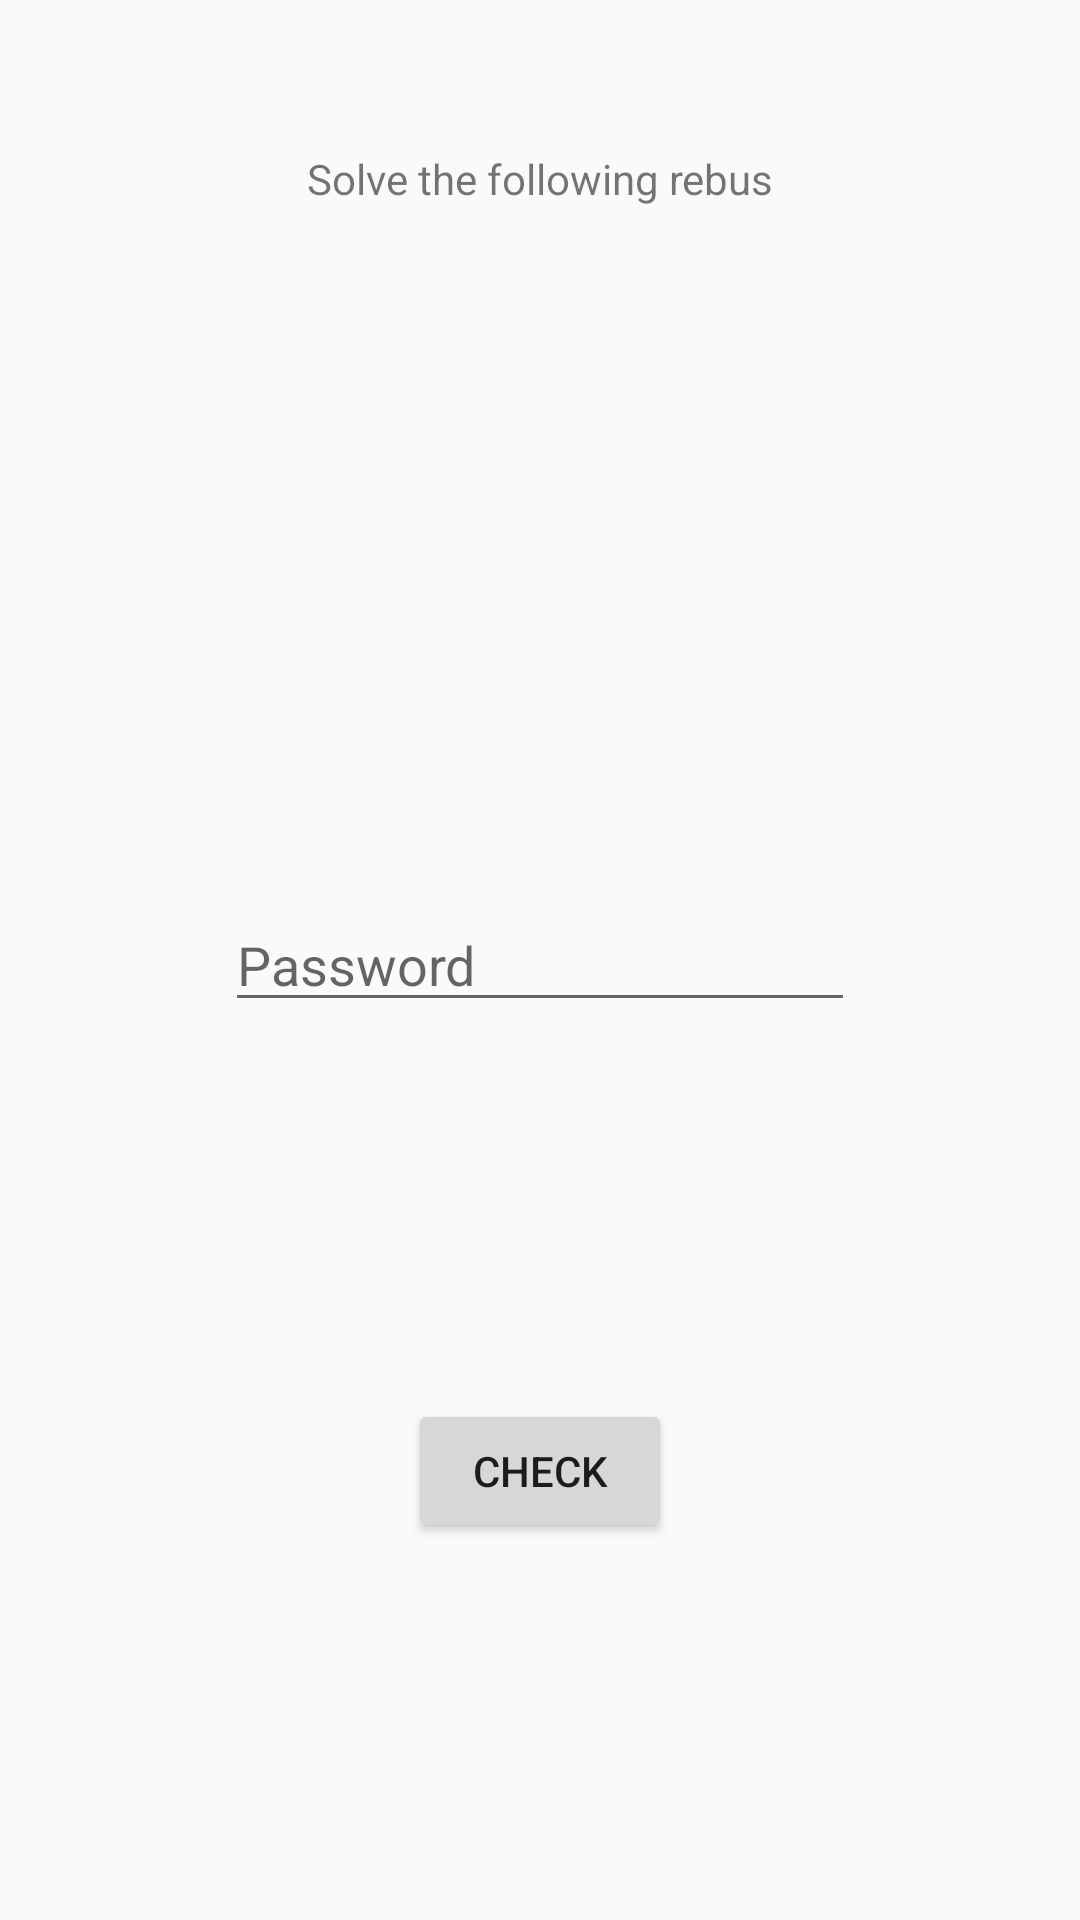

Produce the Android XML layout that renders to this screen, including the resource entries it uses.
<!-- AndroidManifest.xml: application theme AppTheme -->
<!-- res/layout/fragment_challenge_rebus.xml -->
<?xml version="1.0" encoding="utf-8"?>
<androidx.constraintlayout.widget.ConstraintLayout xmlns:android="http://schemas.android.com/apk/res/android"
    xmlns:app="http://schemas.android.com/apk/res-auto"
    xmlns:tools="http://schemas.android.com/tools"
    android:layout_width="match_parent"
    android:layout_height="match_parent"
    tools:context=".challenges.RebusChallengeFragment">

    <Button
        android:id="@+id/checkBtn"
        android:layout_width="wrap_content"
        android:layout_height="wrap_content"
        android:text="Check"
        app:layout_constraintBottom_toBottomOf="parent"
        app:layout_constraintEnd_toEndOf="parent"
        app:layout_constraintStart_toStartOf="parent"
        app:layout_constraintTop_toBottomOf="@+id/answerInput" />

    <TextView
        android:id="@+id/textView2"
        android:layout_width="wrap_content"
        android:layout_height="wrap_content"
        android:layout_marginTop="50dp"
        android:text="Solve the following rebus"
        app:layout_constraintEnd_toEndOf="parent"
        app:layout_constraintStart_toStartOf="parent"
        app:layout_constraintTop_toTopOf="parent" />

    <ImageView
        android:id="@+id/rebusImage"
        android:layout_width="146dp"
        android:layout_height="178dp"
        app:layout_constraintBottom_toTopOf="@+id/answerInput"
        app:layout_constraintEnd_toEndOf="parent"
        app:layout_constraintStart_toStartOf="parent"
        app:layout_constraintTop_toBottomOf="@+id/textView2"
        app:srcCompat="@drawable/rebus_feel_free" />

    <EditText
        android:id="@+id/answerInput"
        android:layout_width="wrap_content"
        android:layout_height="wrap_content"
        android:ems="10"
        android:hint="Password"
        android:inputType="text"
        app:layout_constraintBottom_toBottomOf="parent"
        app:layout_constraintEnd_toEndOf="parent"
        app:layout_constraintStart_toStartOf="parent"
        app:layout_constraintTop_toTopOf="parent" />

</androidx.constraintlayout.widget.ConstraintLayout>
<!-- resources referenced by this layout -->
<resources>
  <style name="AppTheme" parent="Theme.AppCompat.Light.DarkActionBar">
          <item name="colorPrimary">@color/colorPrimary</item>
          <item name="colorPrimaryDark">@color/colorPrimaryDark</item>
          <item name="colorAccent">@color/colorAccent</item>
      </style>
  <color name="colorPrimary">#4DADB3</color>
  <color name="colorPrimaryDark">#FF23729A</color>
  <color name="colorAccent">#FF2D9A59</color>
</resources>
